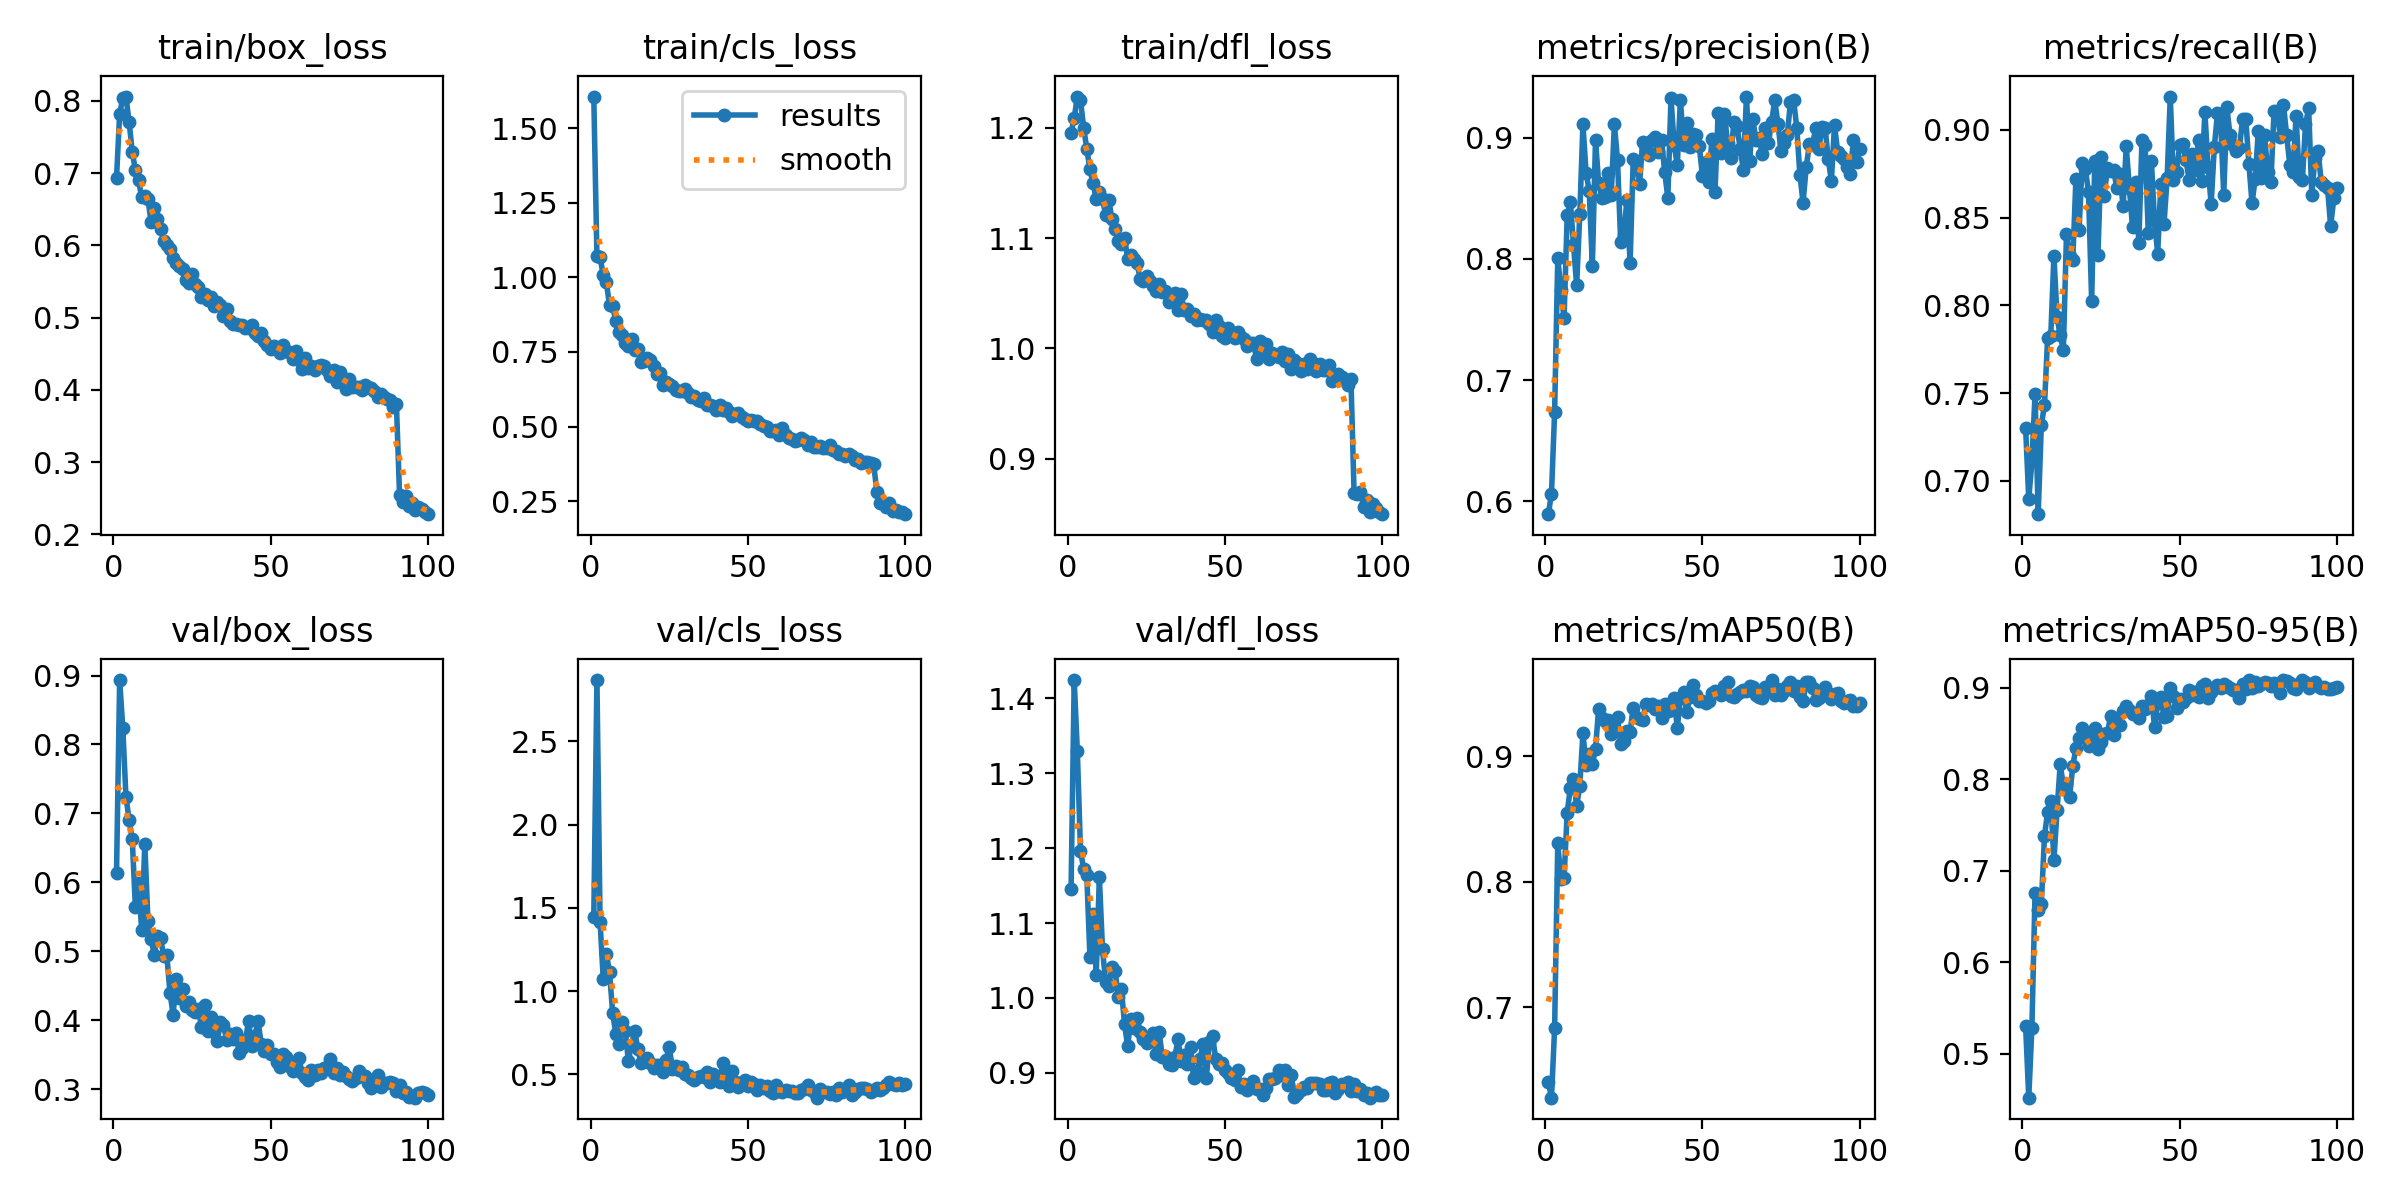

Source data for this figure (header and first rows):
epoch, time, train/box_loss, train/cls_loss, train/dfl_loss, metrics/precision(B), metrics/recall(B), metrics/mAP50(B), metrics/mAP50-95(B), val/box_loss, val/cls_loss, val/dfl_loss, lr/pg0, lr/pg1, lr/pg2
1, 9.845, 0.6931, 1.606, 1.195, 0.5893, 0.7303, 0.6402, 0.5306, 0.613, 1.444, 1.145, 0.0004715, 0.0004715, 0.0004715
2, 18.41, 0.7818, 1.07, 1.209, 0.6062, 0.6897, 0.6278, 0.4519, 0.8934, 2.869, 1.424, 0.0009384, 0.0009384, 0.0009384
3, 27.54, 0.8037, 1.067, 1.228, 0.674, 0.7111, 0.6833, 0.5284, 0.8238, 1.417, 1.329, 0.001396, 0.001396, 0.001396
4, 35.9, 0.8058, 1.007, 1.225, 0.8006, 0.7494, 0.8308, 0.6758, 0.724, 1.075, 1.196, 0.001387, 0.001387, 0.001387
5, 44.18, 0.7707, 0.9829, 1.2, 0.7743, 0.6811, 0.8019, 0.6573, 0.6912, 1.221, 1.172, 0.001372, 0.001372, 0.001372
6, 51.94, 0.7297, 0.9075, 1.181, 0.751, 0.7319, 0.8032, 0.6638, 0.6633, 1.114, 1.164, 0.001358, 0.001358, 0.001358
7, 60.29, 0.7038, 0.9039, 1.162, 0.8359, 0.7431, 0.8552, 0.7381, 0.5638, 0.8694, 1.054, 0.001344, 0.001344, 0.001344
8, 68.42, 0.6902, 0.853, 1.15, 0.8472, 0.7816, 0.8751, 0.7639, 0.5997, 0.7399, 1.112, 0.00133, 0.00133, 0.00133
9, 76.45, 0.6663, 0.817, 1.136, 0.8117, 0.7825, 0.8824, 0.7764, 0.531, 0.6804, 1.03, 0.001316, 0.001316, 0.001316
10, 84.85, 0.6688, 0.8069, 1.142, 0.7782, 0.8282, 0.8604, 0.7113, 0.6559, 0.8122, 1.161, 0.001302, 0.001302, 0.001302
11, 93.6, 0.6642, 0.78, 1.135, 0.8368, 0.7935, 0.8767, 0.7661, 0.5437, 0.7569, 1.065, 0.001288, 0.001288, 0.001288
12, 101.7, 0.632, 0.7703, 1.121, 0.911, 0.7829, 0.9185, 0.8163, 0.5184, 0.5814, 1.021, 0.001273, 0.001273, 0.001273
13, 109.8, 0.6516, 0.7931, 1.134, 0.8713, 0.7747, 0.8929, 0.7928, 0.495, 0.6778, 1.016, 0.001259, 0.001259, 0.001259
14, 118.1, 0.6358, 0.7579, 1.117, 0.8561, 0.8406, 0.9022, 0.7948, 0.5226, 0.7619, 1.042, 0.001245, 0.001245, 0.001245
15, 126.1, 0.6219, 0.761, 1.109, 0.7944, 0.8282, 0.8939, 0.781, 0.519, 0.6519, 1.036, 0.001231, 0.001231, 0.001231
16, 134.4, 0.606, 0.7151, 1.097, 0.8982, 0.8257, 0.9061, 0.8143, 0.4938, 0.5656, 1.002, 0.001217, 0.001217, 0.001217
17, 142.5, 0.6008, 0.7187, 1.095, 0.8627, 0.8721, 0.9383, 0.834, 0.4943, 0.5848, 1.012, 0.001203, 0.001203, 0.001203
18, 150.6, 0.5943, 0.7308, 1.101, 0.8501, 0.8431, 0.9304, 0.8448, 0.4404, 0.5957, 0.9653, 0.001189, 0.001189, 0.001189
19, 158.9, 0.5818, 0.7234, 1.081, 0.851, 0.8813, 0.9282, 0.8556, 0.4081, 0.5663, 0.9354, 0.001174, 0.001174, 0.001174
20, 167.5, 0.5752, 0.7043, 1.085, 0.8706, 0.8777, 0.9295, 0.8492, 0.4607, 0.5387, 0.972, 0.00116, 0.00116, 0.00116
21, 175.6, 0.5719, 0.6748, 1.081, 0.8528, 0.8646, 0.9178, 0.8357, 0.433, 0.558, 0.9597, 0.001146, 0.001146, 0.001146
22, 183.1, 0.5672, 0.6812, 1.077, 0.9113, 0.8027, 0.9211, 0.8388, 0.4449, 0.5553, 0.9728, 0.001132, 0.001132, 0.001132
23, 190.9, 0.5522, 0.639, 1.063, 0.8815, 0.8824, 0.9314, 0.8557, 0.4213, 0.5119, 0.955, 0.001118, 0.001118, 0.001118
24, 199.6, 0.5483, 0.6482, 1.062, 0.8142, 0.8286, 0.9095, 0.8331, 0.4261, 0.5875, 0.9454, 0.001104, 0.001104, 0.001104
25, 208, 0.5605, 0.6414, 1.066, 0.8202, 0.8845, 0.9124, 0.8405, 0.4149, 0.6664, 0.9398, 0.001089, 0.001089, 0.001089
26, 216.3, 0.5459, 0.6359, 1.061, 0.8491, 0.8625, 0.92, 0.8498, 0.4123, 0.5294, 0.9458, 0.001075, 0.001075, 0.001075
27, 224.7, 0.5418, 0.6215, 1.057, 0.7964, 0.8781, 0.9196, 0.85, 0.4171, 0.5491, 0.9537, 0.001061, 0.001061, 0.001061
28, 233.2, 0.5284, 0.6201, 1.052, 0.8828, 0.8765, 0.939, 0.8686, 0.3909, 0.5235, 0.9256, 0.001047, 0.001047, 0.001047
29, 241.3, 0.5323, 0.619, 1.058, 0.8807, 0.8769, 0.9318, 0.8484, 0.4219, 0.5439, 0.9552, 0.001033, 0.001033, 0.001033
30, 249.1, 0.5243, 0.6258, 1.051, 0.8618, 0.867, 0.9295, 0.8638, 0.3851, 0.5023, 0.9212, 0.001019, 0.001019, 0.001019
31, 257.1, 0.5289, 0.6135, 1.052, 0.8969, 0.8746, 0.9289, 0.8595, 0.4051, 0.4969, 0.9228, 0.001005, 0.001005, 0.001005
32, 265.9, 0.5162, 0.6001, 1.042, 0.8906, 0.8564, 0.9417, 0.8747, 0.3834, 0.4775, 0.9113, 0.0009904, 0.0009904, 0.0009904
33, 274.3, 0.5211, 0.6014, 1.048, 0.8854, 0.8905, 0.9413, 0.8797, 0.3697, 0.4662, 0.9103, 0.0009763, 0.0009763, 0.0009763
34, 282.1, 0.5169, 0.5901, 1.051, 0.8986, 0.8667, 0.9416, 0.8752, 0.3982, 0.4822, 0.921, 0.0009621, 0.0009621, 0.0009621
35, 290, 0.5023, 0.5846, 1.035, 0.9005, 0.8444, 0.9376, 0.8717, 0.3936, 0.491, 0.9446, 0.000948, 0.000948, 0.000948
36, 298.5, 0.5118, 0.5946, 1.049, 0.8882, 0.8702, 0.9406, 0.8724, 0.3724, 0.4844, 0.9164, 0.0009339, 0.0009339, 0.0009339
37, 306.8, 0.4951, 0.5735, 1.035, 0.898, 0.8357, 0.9304, 0.8669, 0.3804, 0.5147, 0.9243, 0.0009197, 0.0009197, 0.0009197
38, 315, 0.4912, 0.5711, 1.035, 0.8719, 0.8943, 0.9418, 0.88, 0.3728, 0.4533, 0.9119, 0.0009056, 0.0009056, 0.0009056
39, 323.2, 0.4913, 0.5681, 1.029, 0.8503, 0.8912, 0.9365, 0.8765, 0.3815, 0.5022, 0.9345, 0.0008914, 0.0008914, 0.0008914
40, 331.6, 0.4897, 0.5547, 1.031, 0.9328, 0.8413, 0.9374, 0.8812, 0.3524, 0.4718, 0.8926, 0.0008773, 0.0008773, 0.0008773
41, 340.1, 0.4892, 0.5714, 1.026, 0.8944, 0.8821, 0.9467, 0.8905, 0.3594, 0.4506, 0.9026, 0.0008631, 0.0008631, 0.0008631
42, 348, 0.4851, 0.5549, 1.027, 0.8774, 0.8481, 0.9227, 0.8571, 0.3714, 0.5686, 0.9178, 0.000849, 0.000849, 0.000849
43, 356, 0.486, 0.562, 1.026, 0.9313, 0.8294, 0.9466, 0.8828, 0.3991, 0.4585, 0.9391, 0.0008348, 0.0008348, 0.0008348
44, 363.7, 0.4898, 0.5492, 1.025, 0.8938, 0.869, 0.9513, 0.89, 0.3623, 0.4313, 0.8925, 0.0008207, 0.0008207, 0.0008207
45, 372.4, 0.4787, 0.5345, 1.022, 0.9123, 0.8462, 0.9355, 0.8678, 0.3779, 0.5214, 0.9411, 0.0008065, 0.0008065, 0.0008065
46, 380.2, 0.4739, 0.5428, 1.014, 0.8921, 0.8724, 0.9473, 0.8692, 0.3993, 0.451, 0.9486, 0.0007924, 0.0007924, 0.0007924
47, 388.1, 0.4792, 0.5458, 1.026, 0.9033, 0.9189, 0.9571, 0.8994, 0.3659, 0.4207, 0.9188, 0.0007782, 0.0007782, 0.0007782
48, 396.6, 0.4681, 0.5306, 1.02, 0.9022, 0.8713, 0.9491, 0.8906, 0.356, 0.4507, 0.9118, 0.0007641, 0.0007641, 0.0007641
49, 405.3, 0.4627, 0.5262, 1.011, 0.8933, 0.8759, 0.9443, 0.8777, 0.3641, 0.4639, 0.9125, 0.0007499, 0.0007499, 0.0007499
50, 413.4, 0.4571, 0.5202, 1.009, 0.8686, 0.8915, 0.9439, 0.8872, 0.3515, 0.4283, 0.9042, 0.0007358, 0.0007358, 0.0007358
51, 421.6, 0.4612, 0.5232, 1.018, 0.8799, 0.8918, 0.9428, 0.8846, 0.3514, 0.4554, 0.8997, 0.0007216, 0.0007216, 0.0007216
52, 429.5, 0.4578, 0.5202, 1.014, 0.8632, 0.8827, 0.944, 0.8889, 0.3395, 0.4424, 0.8933, 0.0007075, 0.0007075, 0.0007075
53, 437.4, 0.4513, 0.5179, 1.009, 0.8992, 0.8717, 0.951, 0.8971, 0.3331, 0.4073, 0.8907, 0.0006934, 0.0006934, 0.0006934
54, 445.5, 0.4627, 0.5074, 1.015, 0.8555, 0.8862, 0.9522, 0.8921, 0.3509, 0.4355, 0.9044, 0.0006792, 0.0006792, 0.0006792
55, 453.4, 0.4535, 0.5034, 1.011, 0.9205, 0.877, 0.9517, 0.8951, 0.3475, 0.4178, 0.8812, 0.0006651, 0.0006651, 0.0006651
56, 461.2, 0.4525, 0.4991, 1.009, 0.8878, 0.8944, 0.9493, 0.8903, 0.3343, 0.427, 0.8854, 0.0006509, 0.0006509, 0.0006509
57, 468.9, 0.4425, 0.4863, 1.002, 0.9199, 0.8707, 0.9561, 0.9017, 0.3272, 0.4014, 0.8768, 0.0006368, 0.0006368, 0.0006368
58, 477.1, 0.4538, 0.4863, 1.005, 0.8954, 0.9103, 0.9594, 0.9045, 0.3398, 0.3843, 0.8814, 0.0006226, 0.0006226, 0.0006226
59, 484.9, 0.4419, 0.4876, 1.005, 0.8833, 0.879, 0.9479, 0.8889, 0.3458, 0.433, 0.8893, 0.0006085, 0.0006085, 0.0006085
60, 492.4, 0.4287, 0.4724, 0.9902, 0.9135, 0.8578, 0.9477, 0.8953, 0.3234, 0.4018, 0.8786, 0.0005943, 0.0005943, 0.0005943
... 40 more rows
